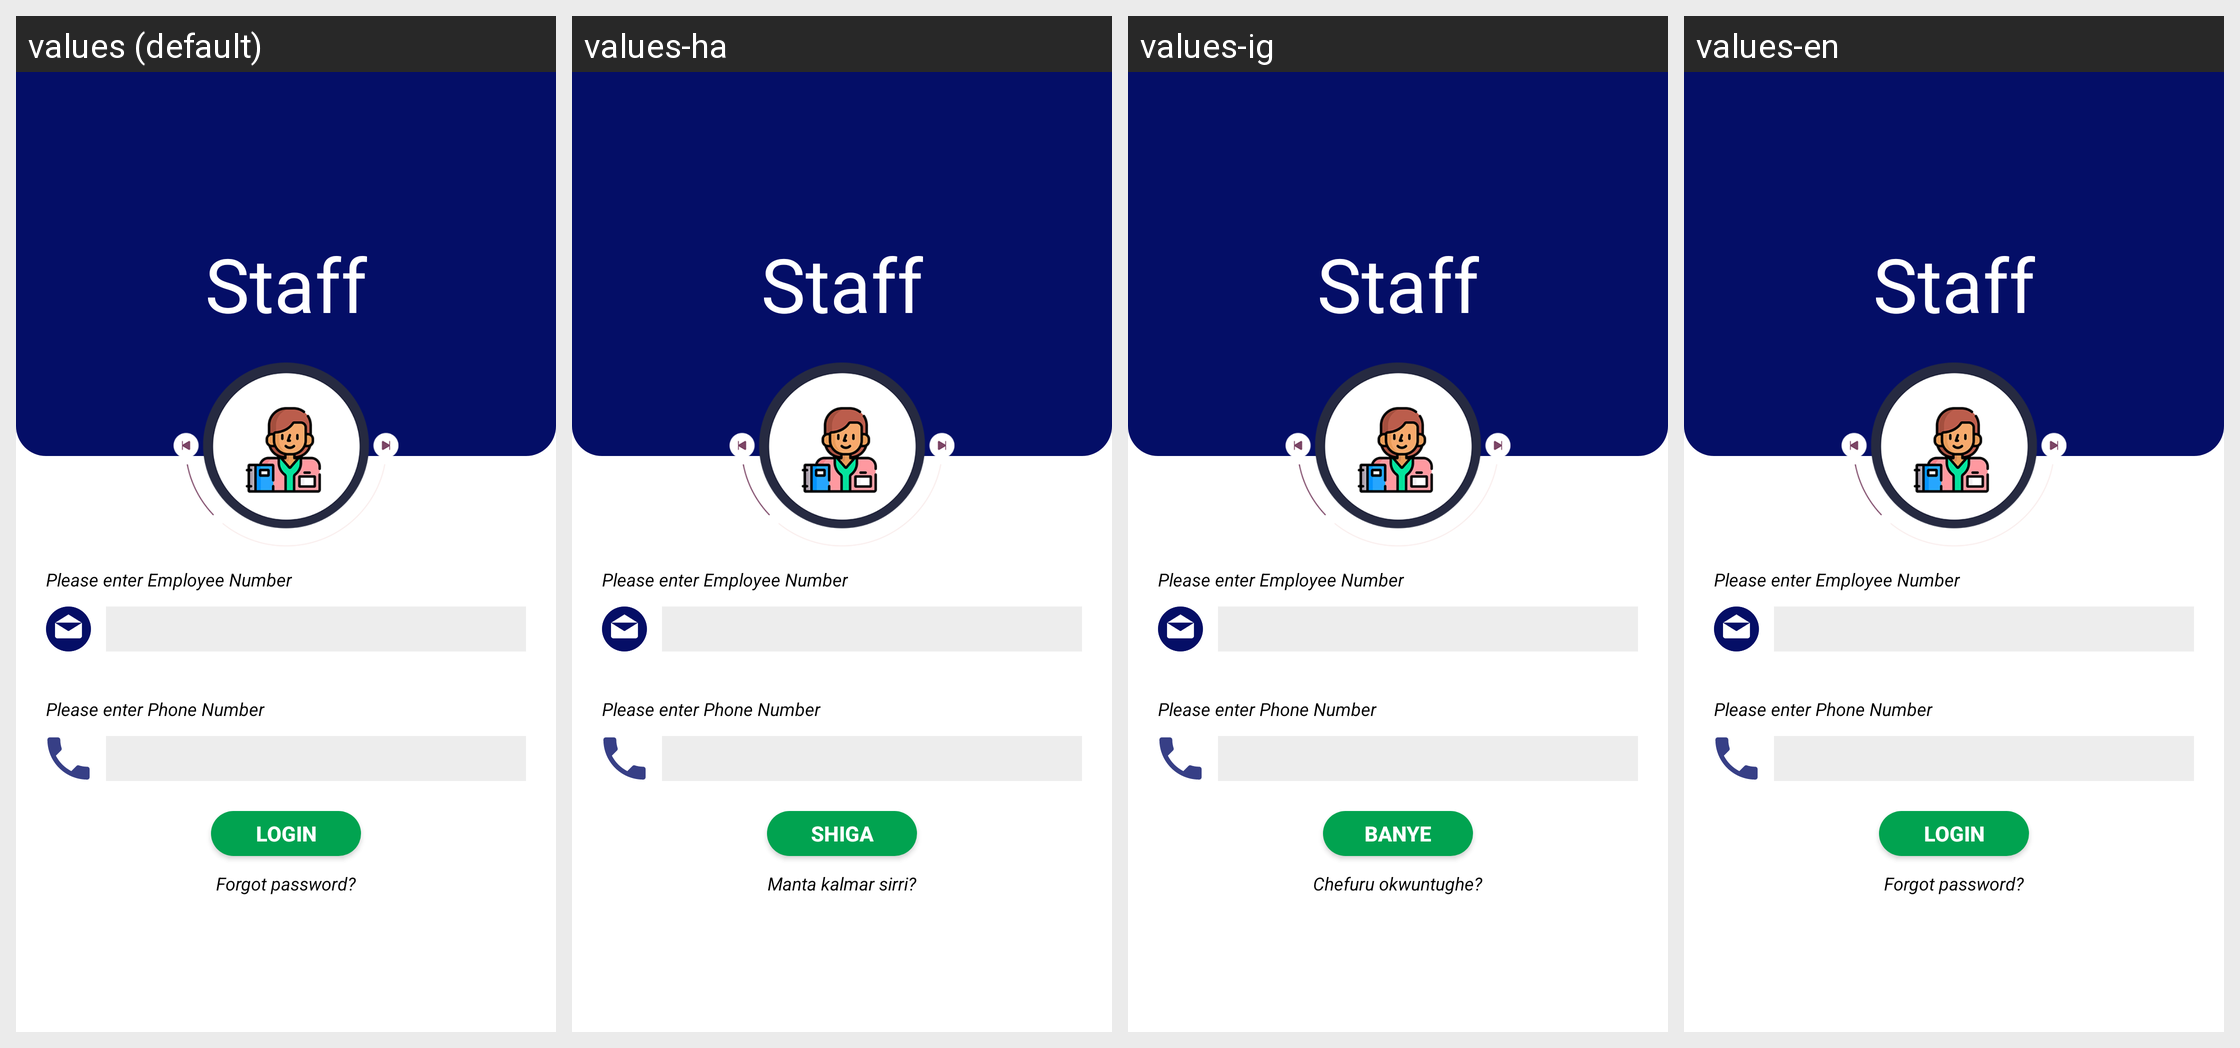

The Android screen above is rendered under several locales of the same app. Produce the string resources it draws, with the default and per-locale values.
Android screen res/layout/activity_staff_login.xml rendered under 4 locales, left to right: values (default), values-ha, values-ig, values-en. Device: Nexus 5 (rendered at 1080×1920; each locale shown at half size, 540×960, under a caption strip naming it); theme AppTheme.
Other locales in the repository, not shown: values-de, values-fr, values-yo.
Strings drawn on this screen, with the default value and each locale's value (text and hints the layout hard-codes, and strings that could not be matched under every locale, appear in the picture but are not listed):

login
  values: LOGIN
  values-ha: SHIGA
  values-ig: BANYE
  values-en: LOGIN

forgot_password
  values: Forgot password?
  values-ha: Manta kalmar sirri?
  values-ig: Chefuru okwuntughe?
  values-en: Forgot password?
